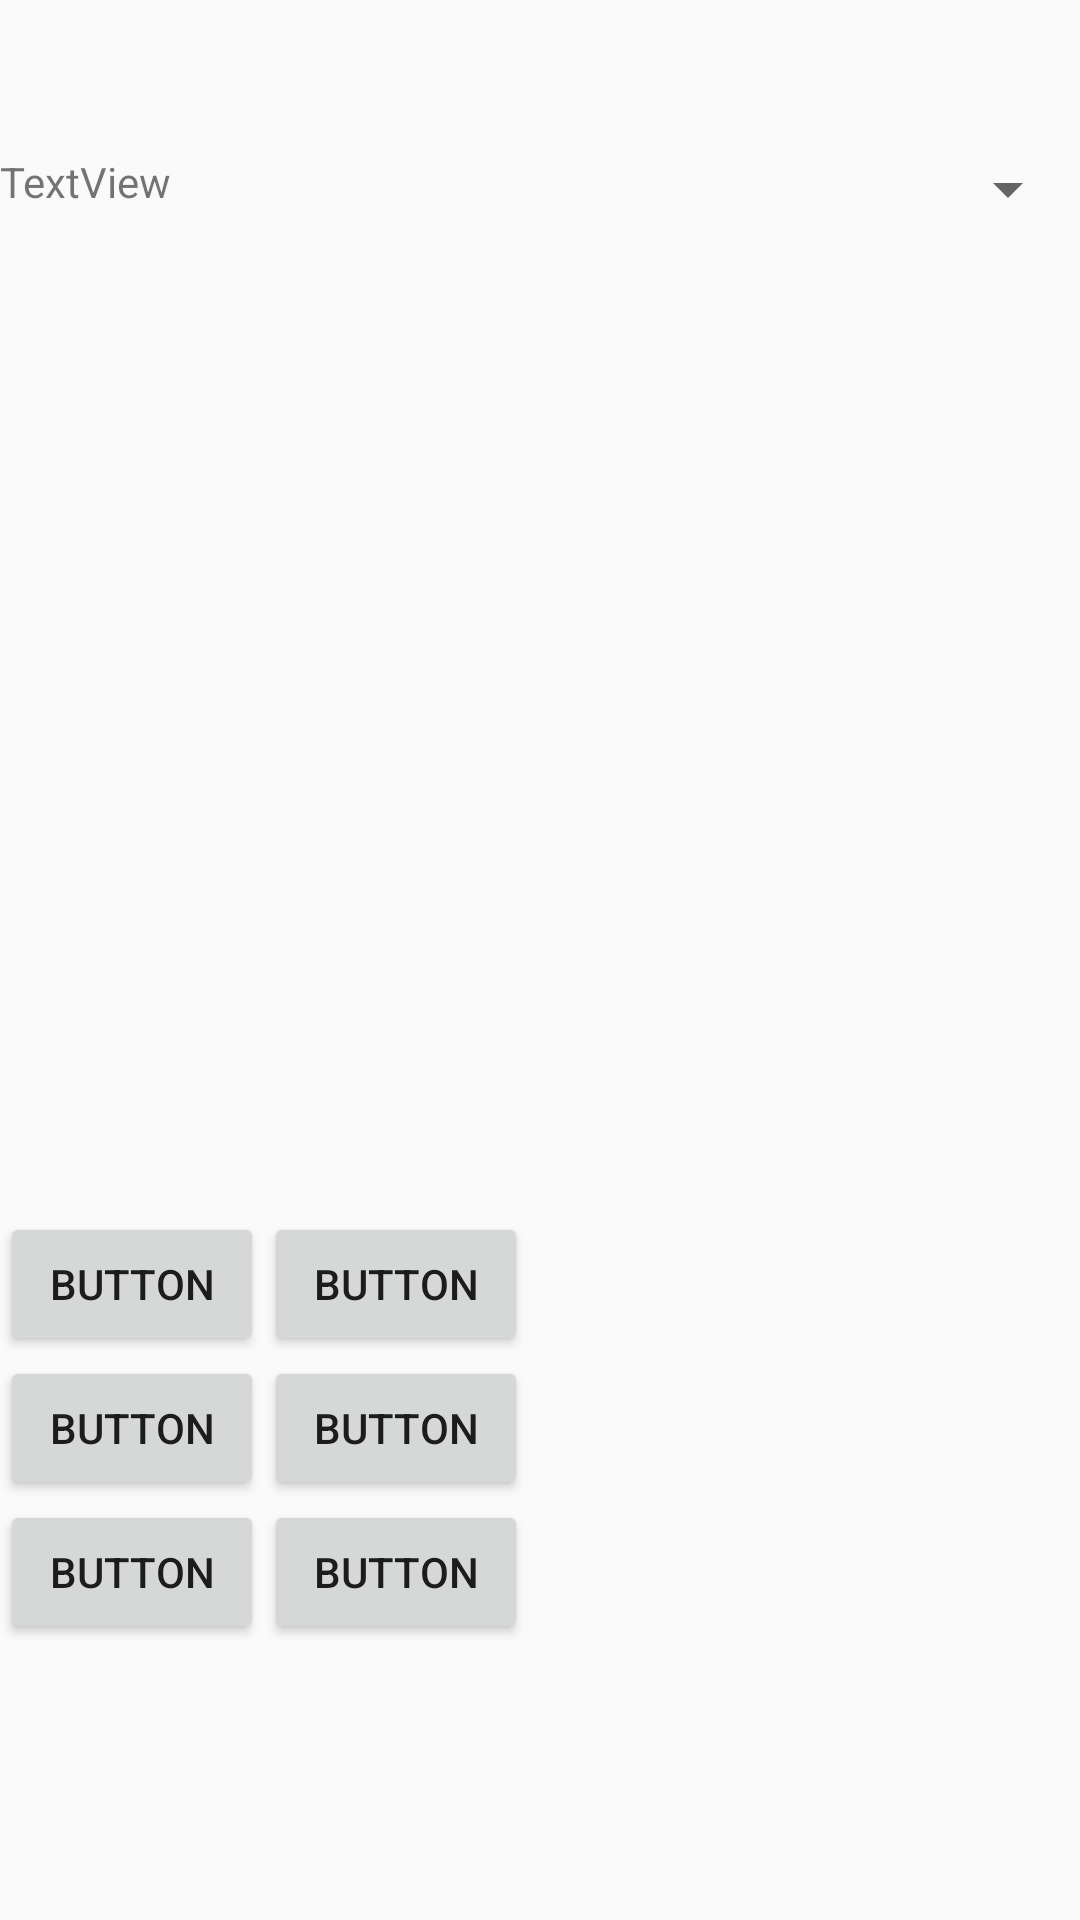

Reconstruct the res/layout file that produces this screen, plus the resources it refers to.
<!-- AndroidManifest.xml: application theme AppTheme -->
<!-- res/layout/activity_volt_set.xml -->
<?xml version="1.0" encoding="utf-8"?>
<RelativeLayout xmlns:android="http://schemas.android.com/apk/res/android"
    xmlns:app="http://schemas.android.com/apk/res-auto"
    xmlns:tools="http://schemas.android.com/tools"
    android:layout_width="match_parent"
    android:layout_height="match_parent"
    tools:context=".activity.VoltSetActivity">

    <LinearLayout
        android:layout_width="match_parent"
        android:layout_height="wrap_content"
        android:layout_alignParentStart="true"
        android:layout_alignParentTop="true"
        android:layout_marginTop="51dp"
        android:dividerPadding="10dp"
        android:orientation="horizontal">

        <TextView
            android:id="@+id/textView8"
            android:layout_width="336dp"
            android:layout_height="wrap_content"
            android:layout_weight="1"
            android:text="TextView" />

        <Spinner
            android:id="@+id/spinner4"
            android:layout_width="match_parent"
            android:layout_height="wrap_content"
            android:layout_weight="1" />

    </LinearLayout>

    <TableLayout
        android:layout_width="match_parent"
        android:layout_height="173dp"
        android:layout_alignParentBottom="true"
        android:layout_alignParentStart="true"
        android:layout_marginBottom="63dp">

        <TableRow
            android:layout_width="match_parent"
            android:layout_height="match_parent">

            <Button
                android:id="@+id/button19"
                android:layout_width="wrap_content"
                android:layout_height="wrap_content"
                android:text="Button" />

            <Button
                android:id="@+id/button18"
                android:layout_width="wrap_content"
                android:layout_height="wrap_content"
                android:text="Button" />
        </TableRow>

        <TableRow
            android:layout_width="match_parent"
            android:layout_height="match_parent">

            <Button
                android:id="@+id/button21"
                android:layout_width="wrap_content"
                android:layout_height="wrap_content"
                android:text="Button" />

            <Button
                android:id="@+id/button20"
                android:layout_width="wrap_content"
                android:layout_height="wrap_content"
                android:text="Button" />
        </TableRow>

        <TableRow
            android:layout_width="match_parent"
            android:layout_height="match_parent">

            <Button
                android:id="@+id/button23"
                android:layout_width="wrap_content"
                android:layout_height="wrap_content"
                android:text="Button" />

            <Button
                android:id="@+id/button22"
                android:layout_width="wrap_content"
                android:layout_height="wrap_content"
                android:text="Button" />
        </TableRow>

    </TableLayout>

</RelativeLayout>
<!-- resources referenced by this layout -->
<resources>
  <style name="AppTheme" parent="Base.Theme.AppCompat.Light.DarkActionBar">
          <item name="windowActionBar">false</item>
          <item name="windowNoTitle">true</item>
          
          <item name="colorPrimary">@color/colorPrimary</item>
          <item name="colorPrimaryDark">@color/colorPrimaryDark</item>
          <item name="colorAccent">@color/colorAccent</item>
      </style>
  <!-- not gathered from this repository: default colours our renderer supplied (Android Studio template values) -->
  <color name="colorPrimary">#FF6200EE</color>
  <color name="colorPrimaryDark">#FF3700B3</color>
  <color name="colorAccent">#FF03DAC5</color>
</resources>
